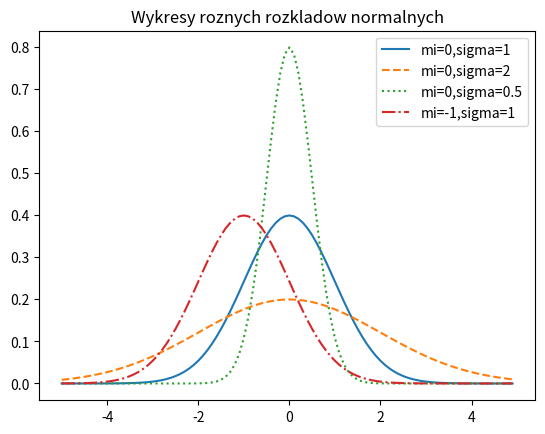

The script that saved this image: (Note: this script raises an exception after producing the figure.)
def uniform_cdf(x: float) -> float:
    """Zwraca prawdopodobieństwo tego, że zmienna rozkładu jednostajnego jest <= x."""
    if x < 0:   return 0    # Rozkład jednostajny nigdy nie przyjmuje wartości mniejszych od 0,
    elif x < 1: return x    # np. P(X <= 0,4) = 0,4.
    else:       return 1    # Liczba wylosowana z rozkładu jednostajnego jest zawsze mniejsza od 1.

import math
SQRT_TWO_PI = math.sqrt(2 * math.pi)

def normal_pdf(x: float, mi: float = 0, sigma: float = 1) -> float:
    return (math.exp(-(x-mi) ** 2 / 2 / sigma ** 2) / (SQRT_TWO_PI * sigma))

import matplotlib.pyplot as plt
xs = [x / 10.0 for x in range(-50, 50)]
plt.plot(xs,[normal_pdf(x,sigma=1) for x in xs],'-',label='mi=0,sigma=1')
plt.plot(xs,[normal_pdf(x,sigma=2) for x in xs],'--',label='mi=0,sigma=2')
plt.plot(xs,[normal_pdf(x,sigma=0.5) for x in xs],':',label='mi=0,sigma=0.5')
plt.plot(xs,[normal_pdf(x,mi=-1)   for x in xs],'-.',label='mi=-1,sigma=1')
plt.legend()
plt.title("Wykresy roznych rozkladow normalnych")
plt.show()


plt.savefig('im/various_normal_pdfs.png')
plt.gca().clear()
plt.close()
plt.clf()

def normal_cdf(x: float, mi: float = 0, sigma: float = 1) -> float:
    return (1 + math.erf((x - mi) / math.sqrt(2) / sigma)) / 2

xs = [x / 10.0 for x in range(-50, 50)]
plt.plot(xs,[normal_cdf(x,sigma=1) for x in xs],'-',label='mi=0,sigma=1')
plt.plot(xs,[normal_cdf(x,sigma=2) for x in xs],'--',label='mi=0,sigma=2')
plt.plot(xs,[normal_cdf(x,sigma=0.5) for x in xs],':',label='mi=0,sigma=0.5')
plt.plot(xs,[normal_cdf(x,mi=-1) for x in xs],'-.',label='mi=-1,sigma=1')
plt.legend(loc=4) # prawy dolny róg
plt.title("Dystrybuanty roznych rozkladow normalnych")
plt.show()


plt.close()
plt.gca().clear()
plt.clf()

def inverse_normal_cdf(p: float,
                       mi: float = 0,
                       sigma: float = 1,
                       tolerance: float = 0.00001) -> float:
    """Znajduje przybliżoną wartość odwrotności przy użyciu algorytmu wyszukiwania binarnego."""

    # Jeżeli rozkład nie jest standardowy, to oblicz jego standardową postać i przeskaluj.
    if mi != 0 or sigma != 1:
        return mi + sigma * inverse_normal_cdf(p, tolerance=tolerance)

    low_z = -10.0                      # normal_cdf(-10) ma wartość (zbliżoną do) 0
    hi_z  =  10.0                      # normal_cdf(10)  ma wartość (zbliżoną do) 1
    while hi_z - low_z > tolerance:
        mid_z = (low_z + hi_z) / 2     # Weź pod uwagę punkt środkowy
        mid_p = normal_cdf(mid_z)      # i znajdującą się tam wartość dystrybuanty.
        if mid_p < p:
            low_z = mid_z              # Punkt środkowy znajduje się za nisko, szukaj nad nim.
        else:
            hi_z = mid_z               # Punkt środkowy znajduje się za wysoko, szukaj pod nim.

    return mid_z


import random

def bernoulli_trial(p: float) -> int:
    """Zwraca 1 z prawdopodobieństwem p i 0 z prawdopodobieństwem 1-p"""
    return 1 if random.random() < p else 0

def binomial(n: int, p: float) -> int:
    """Zwraca sumę n prób Bernoulliego(p)"""
    return sum(bernoulli_trial(p) for _ in range(n))

from collections import Counter

def make_hist(p: float, n: int, num_points: int) -> None:
    """Rysuje histogram punktów z dwumianu(n, p)"""
    data = [binomial(n, p) for _ in range(num_points)]

    # Próbki dwumianu przedstaw na wykresie słupkowym.
    histogram = Counter(data)
    plt.bar([x - 0.4 for x in histogram.keys()],
            [v / num_points for v in histogram.values()],
            0.8,
            color='0.75')

    mi = p * n
    sigma = math.sqrt(n * p * (1 - p))

    # Przybliżenie rozkładu normalnego przedstaw na wykresie liniowym
    xs = range(min(data), max(data) + 1)
    ys = [normal_cdf(i + 0.5, mi, sigma) - normal_cdf(i - 0.5, mi, sigma)
          for i in xs]
    plt.plot(xs,ys)
    plt.title("Rozklad dwumianu a przyblizenie rozkladu normalnego")
    plt.show()

def main():
    import enum, random
    
    # Enum jest zbiorem wartości typu enumerated. 
    # Możemy użyć ich, aby nasz kod był bardziej czytelny.
    class Kid(enum.Enum):
        BOY = 0
        GIRL = 1
    
    def random_kid() -> Kid:
        return random.choice([Kid.BOY, Kid.GIRL])
    
    both_girls = 0
    older_girl = 0
    either_girl = 0
    
    random.seed(0)
    
    for _ in range(10000):
        younger = random_kid()
        older = random_kid()
        if older == Kid.GIRL:
            older_girl += 1
        if older == Kid.GIRL and younger == Kid.GIRL:
            both_girls += 1
        if older == Kid.GIRL or younger == Kid.GIRL:
            either_girl += 1
    
    print("P(obydwoje | starsze):", both_girls / older_girl)     # 0.514 ~ 1/2
    print("P(obydwoje | którekolwiek): ", both_girls / either_girl)  # 0.342 ~ 1/3
    
    
    
    assert 0.48 < both_girls / older_girl < 0.52
    assert 0.30 < both_girls / either_girl < 0.35
    
    def uniform_pdf(x: float) -> float:
        return 1 if 0 <= x < 1 else 0
    
if __name__ == "__main__": main()
